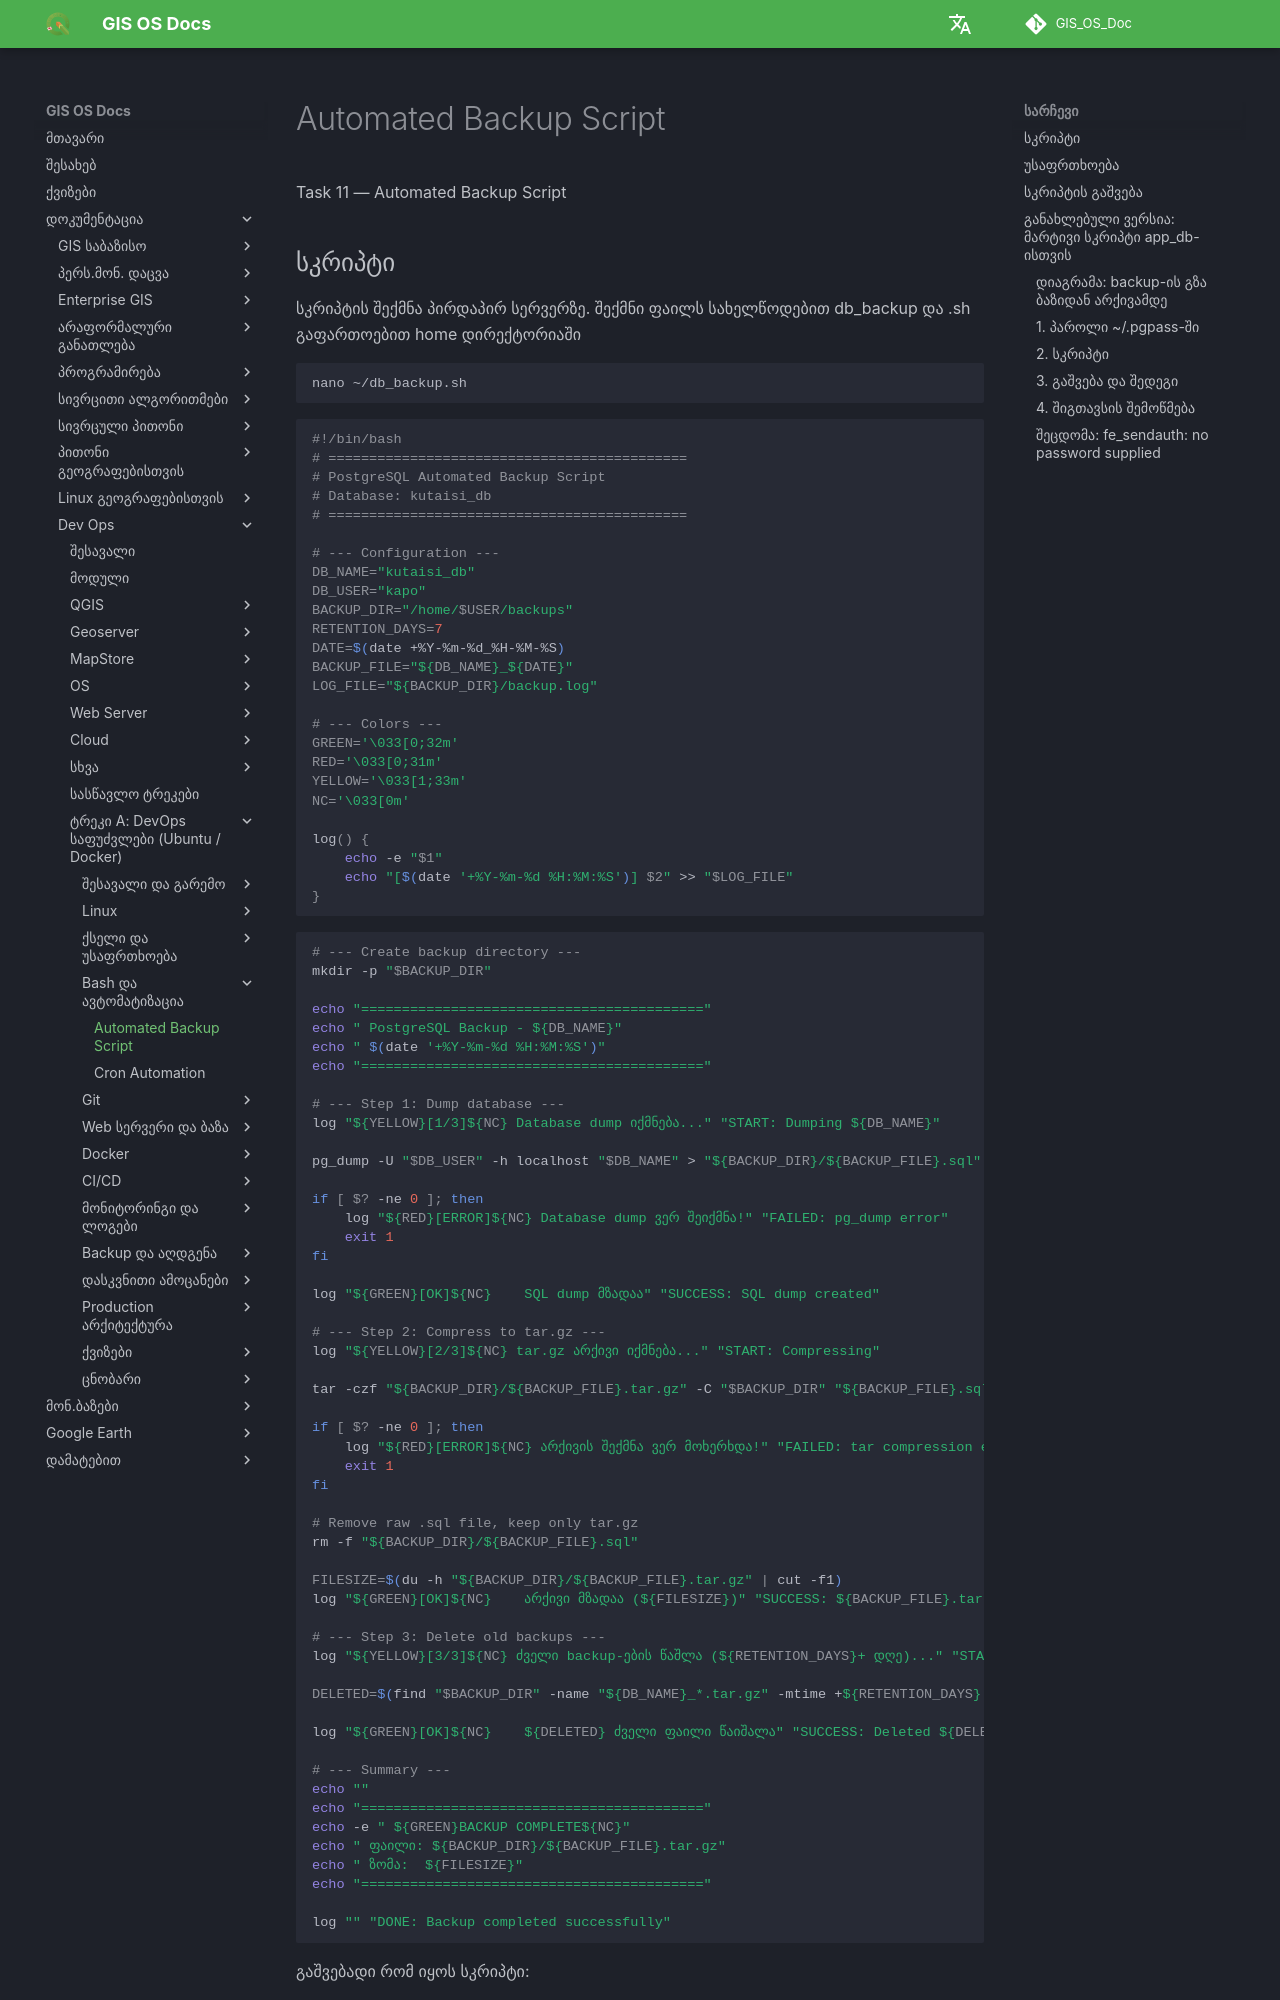

repository: GIS-Edu-Georgia/GIS_OS_Doc · page: Dev_ops/Fundamentals/tasks/task11/index.html · generator: mkdocs


Task 11 — Automated Backup Script

## სკრიპტი

სკრიპტის შექმნა პირდაპირ სერვერზე.
შექმნი ფაილს სახელწოდებით db_backup და .sh გაფართოებით home დირექტორიაში
```bash
nano ~/db_backup.sh
```

```bash
#!/bin/bash
# ============================================
# PostgreSQL Automated Backup Script
# Database: kutaisi_db
# ============================================

# --- Configuration ---
DB_NAME="kutaisi_db"
DB_USER="kapo"
BACKUP_DIR="/home/$USER/backups"
RETENTION_DAYS=7
DATE=$(date +%Y-%m-%d_%H-%M-%S)
BACKUP_FILE="${DB_NAME}_${DATE}"
LOG_FILE="${BACKUP_DIR}/backup.log"

# --- Colors ---
GREEN='\033[0;32m'
RED='\033[0;31m'
YELLOW='\033[1;33m'
NC='\033[0m'

log() {
    echo -e "$1"
    echo "[$(date '+%Y-%m-%d %H:%M:%S')] $2" >> "$LOG_FILE"
}
```

```bash
# --- Create backup directory ---
mkdir -p "$BACKUP_DIR"

echo "=========================================="
echo " PostgreSQL Backup - ${DB_NAME}"
echo " $(date '+%Y-%m-%d %H:%M:%S')"
echo "=========================================="

# --- Step 1: Dump database ---
log "${YELLOW}[1/3]${NC} Database dump იქმნება..." "START: Dumping ${DB_NAME}"

pg_dump -U "$DB_USER" -h localhost "$DB_NAME" > "${BACKUP_DIR}/${BACKUP_FILE}.sql" 2>> "$LOG_FILE"

if [ $? -ne 0 ]; then
    log "${RED}[ERROR]${NC} Database dump ვერ შეიქმნა!" "FAILED: pg_dump error"
    exit 1
fi

log "${GREEN}[OK]${NC}    SQL dump მზადაა" "SUCCESS: SQL dump created"

# --- Step 2: Compress to tar.gz ---
log "${YELLOW}[2/3]${NC} tar.gz არქივი იქმნება..." "START: Compressing"

tar -czf "${BACKUP_DIR}/${BACKUP_FILE}.tar.gz" -C "$BACKUP_DIR" "${BACKUP_FILE}.sql" 2>> "$LOG_FILE"

if [ $? -ne 0 ]; then
    log "${RED}[ERROR]${NC} არქივის შექმნა ვერ მოხერხდა!" "FAILED: tar compression error"
    exit 1
fi

# Remove raw .sql file, keep only tar.gz
rm -f "${BACKUP_DIR}/${BACKUP_FILE}.sql"

FILESIZE=$(du -h "${BACKUP_DIR}/${BACKUP_FILE}.tar.gz" | cut -f1)
log "${GREEN}[OK]${NC}    არქივი მზადაა (${FILESIZE})" "SUCCESS: ${BACKUP_FILE}.tar.gz (${FILESIZE})"

# --- Step 3: Delete old backups ---
log "${YELLOW}[3/3]${NC} ძველი backup-ების წაშლა (${RETENTION_DAYS}+ დღე)..." "START: Cleanup"

DELETED=$(find "$BACKUP_DIR" -name "${DB_NAME}_*.tar.gz" -mtime +${RETENTION_DAYS} -print -delete | wc -l)

log "${GREEN}[OK]${NC}    ${DELETED} ძველი ფაილი წაიშალა" "SUCCESS: Deleted ${DELETED} old backups"
